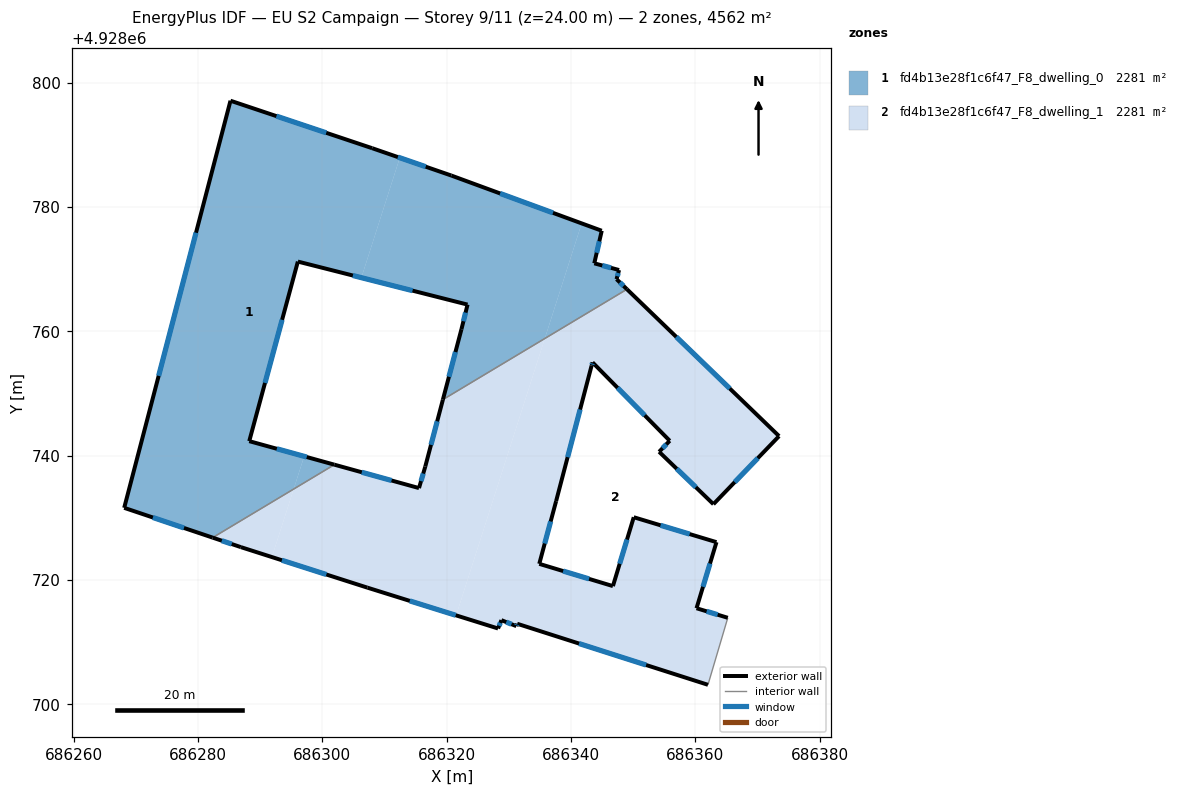
=== STOREY PLAN SPEC (per zone: floor XY polygon, exterior-wall plan segments, windows/doors) ===
zone 1: fd4b13e28f1c6f47_F8_dwelling_0  (2281.0 m²)
  floor: (686295.38, 4928734.62) (686297.06, 4928739.89) (686288.23, 4928742.33) (686296.05, 4928771.22) (686306.27, 4928768.63) (686312.45, 4928787.92) (686308.01, 4928789.46) (686285.21, 4928797.10) (686268.11, 4928731.60) (686282.34, 4928726.81)
  floor: (686349.00, 4928766.77) (686347.32, 4928768.39) (686347.73, 4928769.86) (686343.74, 4928770.94) (686344.94, 4928776.18) (686341.71, 4928777.36) (686335.78, 4928758.84)
  floor: (686301.92, 4928738.54) (686297.06, 4928739.89) (686295.38, 4928734.62)
  floor: (686335.78, 4928758.84) (686341.71, 4928777.36) (686320.75, 4928785.06) (686312.45, 4928787.92) (686306.27, 4928768.63) (686323.35, 4928764.30) (686322.37, 4928760.34) (686319.39, 4928749.02)
  exterior wall: (686320.75, 4928785.06) – (686344.94, 4928776.18)  [25.8 m]
    window: (686328.59, 4928782.18) – (686337.10, 4928779.06)  [9.6 m²]
  exterior wall: (686344.94, 4928776.18) – (686343.74, 4928770.94)  [5.4 m]
    window: (686344.55, 4928774.48) – (686344.13, 4928772.64)  [2.0 m²]
  exterior wall: (686343.74, 4928770.94) – (686347.73, 4928769.86)  [4.1 m]
    window: (686345.03, 4928770.59) – (686346.43, 4928770.21)  [1.5 m²]
  exterior wall: (686347.73, 4928769.86) – (686347.32, 4928768.39)  [1.5 m]
    window: (686347.59, 4928769.38) – (686347.45, 4928768.86)  [0.6 m²]
  exterior wall: (686347.32, 4928768.39) – (686349.00, 4928766.77)  [2.3 m]
    window: (686347.86, 4928767.86) – (686348.45, 4928767.29)  [0.9 m²]
  exterior wall: (686319.39, 4928749.02) – (686322.37, 4928760.34)  [11.7 m]
    window: (686320.35, 4928752.69) – (686321.40, 4928756.67)  [4.3 m²]
  exterior wall: (686322.37, 4928760.34) – (686323.35, 4928764.30)  [4.1 m]
    window: (686322.68, 4928761.62) – (686323.03, 4928763.01)  [1.5 m²]
  exterior wall: (686323.35, 4928764.30) – (686296.05, 4928771.22)  [28.2 m]
    window: (686314.50, 4928766.54) – (686304.90, 4928768.98)  [10.4 m²]
  exterior wall: (686296.05, 4928771.22) – (686288.23, 4928742.33)  [29.9 m]
    window: (686293.51, 4928761.85) – (686290.76, 4928751.70)  [11.1 m²]
  exterior wall: (686288.23, 4928742.33) – (686301.92, 4928738.54)  [14.2 m]
    window: (686292.67, 4928741.10) – (686297.48, 4928739.77)  [5.3 m²]
  exterior wall: (686282.34, 4928726.81) – (686268.11, 4928731.60)  [15.0 m]
    window: (686277.73, 4928728.36) – (686272.72, 4928730.05)  [5.6 m²]
  exterior wall: (686268.11, 4928731.60) – (686285.21, 4928797.10)  [67.7 m]
    window: (686273.65, 4928752.83) – (686279.66, 4928775.87)  [25.1 m²]
  exterior wall: (686285.21, 4928797.10) – (686308.01, 4928789.46)  [24.0 m]
    window: (686292.60, 4928794.62) – (686300.62, 4928791.93)  [8.9 m²]
  exterior wall: (686308.01, 4928789.46) – (686320.75, 4928785.06)  [13.5 m]
    window: (686312.14, 4928788.03) – (686316.62, 4928786.48)  [5.0 m²]
  interior walls: 2
zone 2: fd4b13e28f1c6f47_F8_dwelling_1  (2281.0 m²)
  floor: (686362.03, 4928703.13) (686365.22, 4928713.91) (686360.19, 4928715.45) (686363.40, 4928726.08) (686350.09, 4928730.09) (686346.74, 4928719.01) (686334.89, 4928722.59) (686337.60, 4928732.68) (686343.31, 4928754.49) (686343.46, 4928755.00) (686355.88, 4928742.39) (686354.17, 4928740.62) (686362.91, 4928732.19) (686373.47, 4928743.14) (686349.00, 4928766.77) (686335.78, 4928758.84) (686321.51, 4928714.30) (686328.26, 4928712.19) (686328.80, 4928713.53) (686331.20, 4928712.57) (686331.34, 4928712.95)
  floor: (686321.51, 4928714.30) (686335.78, 4928758.84) (686319.39, 4928749.02) (686316.55, 4928738.24) (686315.54, 4928734.78) (686301.92, 4928738.54) (686295.38, 4928734.62) (686291.87, 4928723.68) (686307.24, 4928718.76)
  floor: (686291.87, 4928723.68) (686295.38, 4928734.62) (686282.34, 4928726.81) (686286.88, 4928725.28)
  exterior wall: (686328.26, 4928712.19) – (686307.24, 4928718.76)  [22.0 m]
    window: (686321.44, 4928714.32) – (686314.05, 4928716.63)  [8.2 m²]
  exterior wall: (686307.24, 4928718.76) – (686286.88, 4928725.28)  [21.4 m]
    window: (686300.64, 4928720.87) – (686293.48, 4928723.17)  [7.9 m²]
  exterior wall: (686286.88, 4928725.28) – (686282.34, 4928726.81)  [4.8 m]
    window: (686285.41, 4928725.78) – (686283.81, 4928726.31)  [1.8 m²]
  exterior wall: (686301.92, 4928738.54) – (686315.54, 4928734.78)  [14.1 m]
    window: (686306.33, 4928737.32) – (686311.12, 4928736.00)  [5.2 m²]
  exterior wall: (686315.54, 4928734.78) – (686316.55, 4928738.24)  [3.6 m]
    window: (686315.86, 4928735.90) – (686316.22, 4928737.12)  [1.3 m²]
  exterior wall: (686316.55, 4928738.24) – (686319.39, 4928749.02)  [11.1 m]
    window: (686317.47, 4928741.73) – (686318.46, 4928745.52)  [4.1 m²]
  exterior wall: (686349.00, 4928766.77) – (686373.47, 4928743.14)  [34.0 m]
    window: (686356.93, 4928759.11) – (686365.53, 4928750.80)  [12.6 m²]
  exterior wall: (686373.47, 4928743.14) – (686362.91, 4928732.19)  [15.2 m]
    window: (686370.04, 4928739.59) – (686366.33, 4928735.74)  [5.6 m²]
  exterior wall: (686362.91, 4928732.19) – (686354.17, 4928740.62)  [12.1 m]
    window: (686360.07, 4928734.92) – (686357.00, 4928737.89)  [4.5 m²]
  exterior wall: (686354.17, 4928740.62) – (686355.88, 4928742.39)  [2.5 m]
    window: (686354.72, 4928741.19) – (686355.32, 4928741.81)  [0.9 m²]
  exterior wall: (686355.88, 4928742.39) – (686343.46, 4928755.00)  [17.7 m]
    window: (686351.85, 4928746.48) – (686347.48, 4928750.91)  [6.6 m²]
  exterior wall: (686343.46, 4928755.00) – (686343.31, 4928754.49)  [0.5 m]
    window: (686343.41, 4928754.83) – (686343.36, 4928754.65)  [0.2 m²]
  exterior wall: (686343.31, 4928754.49) – (686337.60, 4928732.68)  [22.5 m]
    window: (686341.46, 4928747.42) – (686339.45, 4928739.75)  [8.4 m²]
  exterior wall: (686337.60, 4928732.68) – (686334.89, 4928722.59)  [10.4 m]
    window: (686336.72, 4928729.41) – (686335.77, 4928725.86)  [3.9 m²]
  exterior wall: (686334.89, 4928722.59) – (686346.74, 4928719.01)  [12.4 m]
    window: (686338.73, 4928721.43) – (686342.90, 4928720.17)  [4.6 m²]
  exterior wall: (686346.74, 4928719.01) – (686350.09, 4928730.09)  [11.6 m]
    window: (686347.82, 4928722.60) – (686349.00, 4928726.50)  [4.3 m²]
  exterior wall: (686350.09, 4928730.09) – (686363.40, 4928726.08)  [13.9 m]
    window: (686354.40, 4928728.79) – (686359.08, 4928727.38)  [5.2 m²]
  exterior wall: (686363.40, 4928726.08) – (686360.19, 4928715.45)  [11.1 m]
    window: (686362.36, 4928722.63) – (686361.23, 4928718.89)  [4.1 m²]
  exterior wall: (686360.19, 4928715.45) – (686365.22, 4928713.91)  [5.3 m]
    window: (686361.82, 4928714.95) – (686363.59, 4928714.41)  [2.0 m²]
  exterior wall: (686362.03, 4928703.13) – (686331.34, 4928712.95)  [32.2 m]
    window: (686352.08, 4928706.31) – (686341.29, 4928709.77)  [12.0 m²]
  exterior wall: (686331.34, 4928712.95) – (686331.20, 4928712.57)  [0.4 m]
    window: (686331.29, 4928712.83) – (686331.24, 4928712.69)  [0.2 m²]
  exterior wall: (686331.20, 4928712.57) – (686328.80, 4928713.53)  [2.6 m]
    window: (686330.42, 4928712.88) – (686329.58, 4928713.22)  [1.0 m²]
  exterior wall: (686328.80, 4928713.53) – (686328.26, 4928712.19)  [1.4 m]
    window: (686328.62, 4928713.09) – (686328.43, 4928712.62)  [0.5 m²]
  interior walls: 3

=== DERIVED (storey summary) ===
Building: EU S2 Campaign
Storey: 9 of 11  (floor level z = 24.00 m)
Storey gross floor area: 4561.9 m²
Zones on this storey: 2
  - fd4b13e28f1c6f47_F8_dwelling_0: floor 2281.0 m²; exterior wall 247.5 m (742.4 m²); 14 window(s) 91.8 m²; WWR 12.4%
  - fd4b13e28f1c6f47_F8_dwelling_1: floor 2281.0 m²; exterior wall 283.0 m (849.0 m²); 23 window(s) 105.0 m²; WWR 12.4%
Zone adjacency (shared interzone walls):
  - fd4b13e28f1c6f47_F8_dwelling_0 ↔ fd4b13e28f1c6f47_F8_dwelling_1